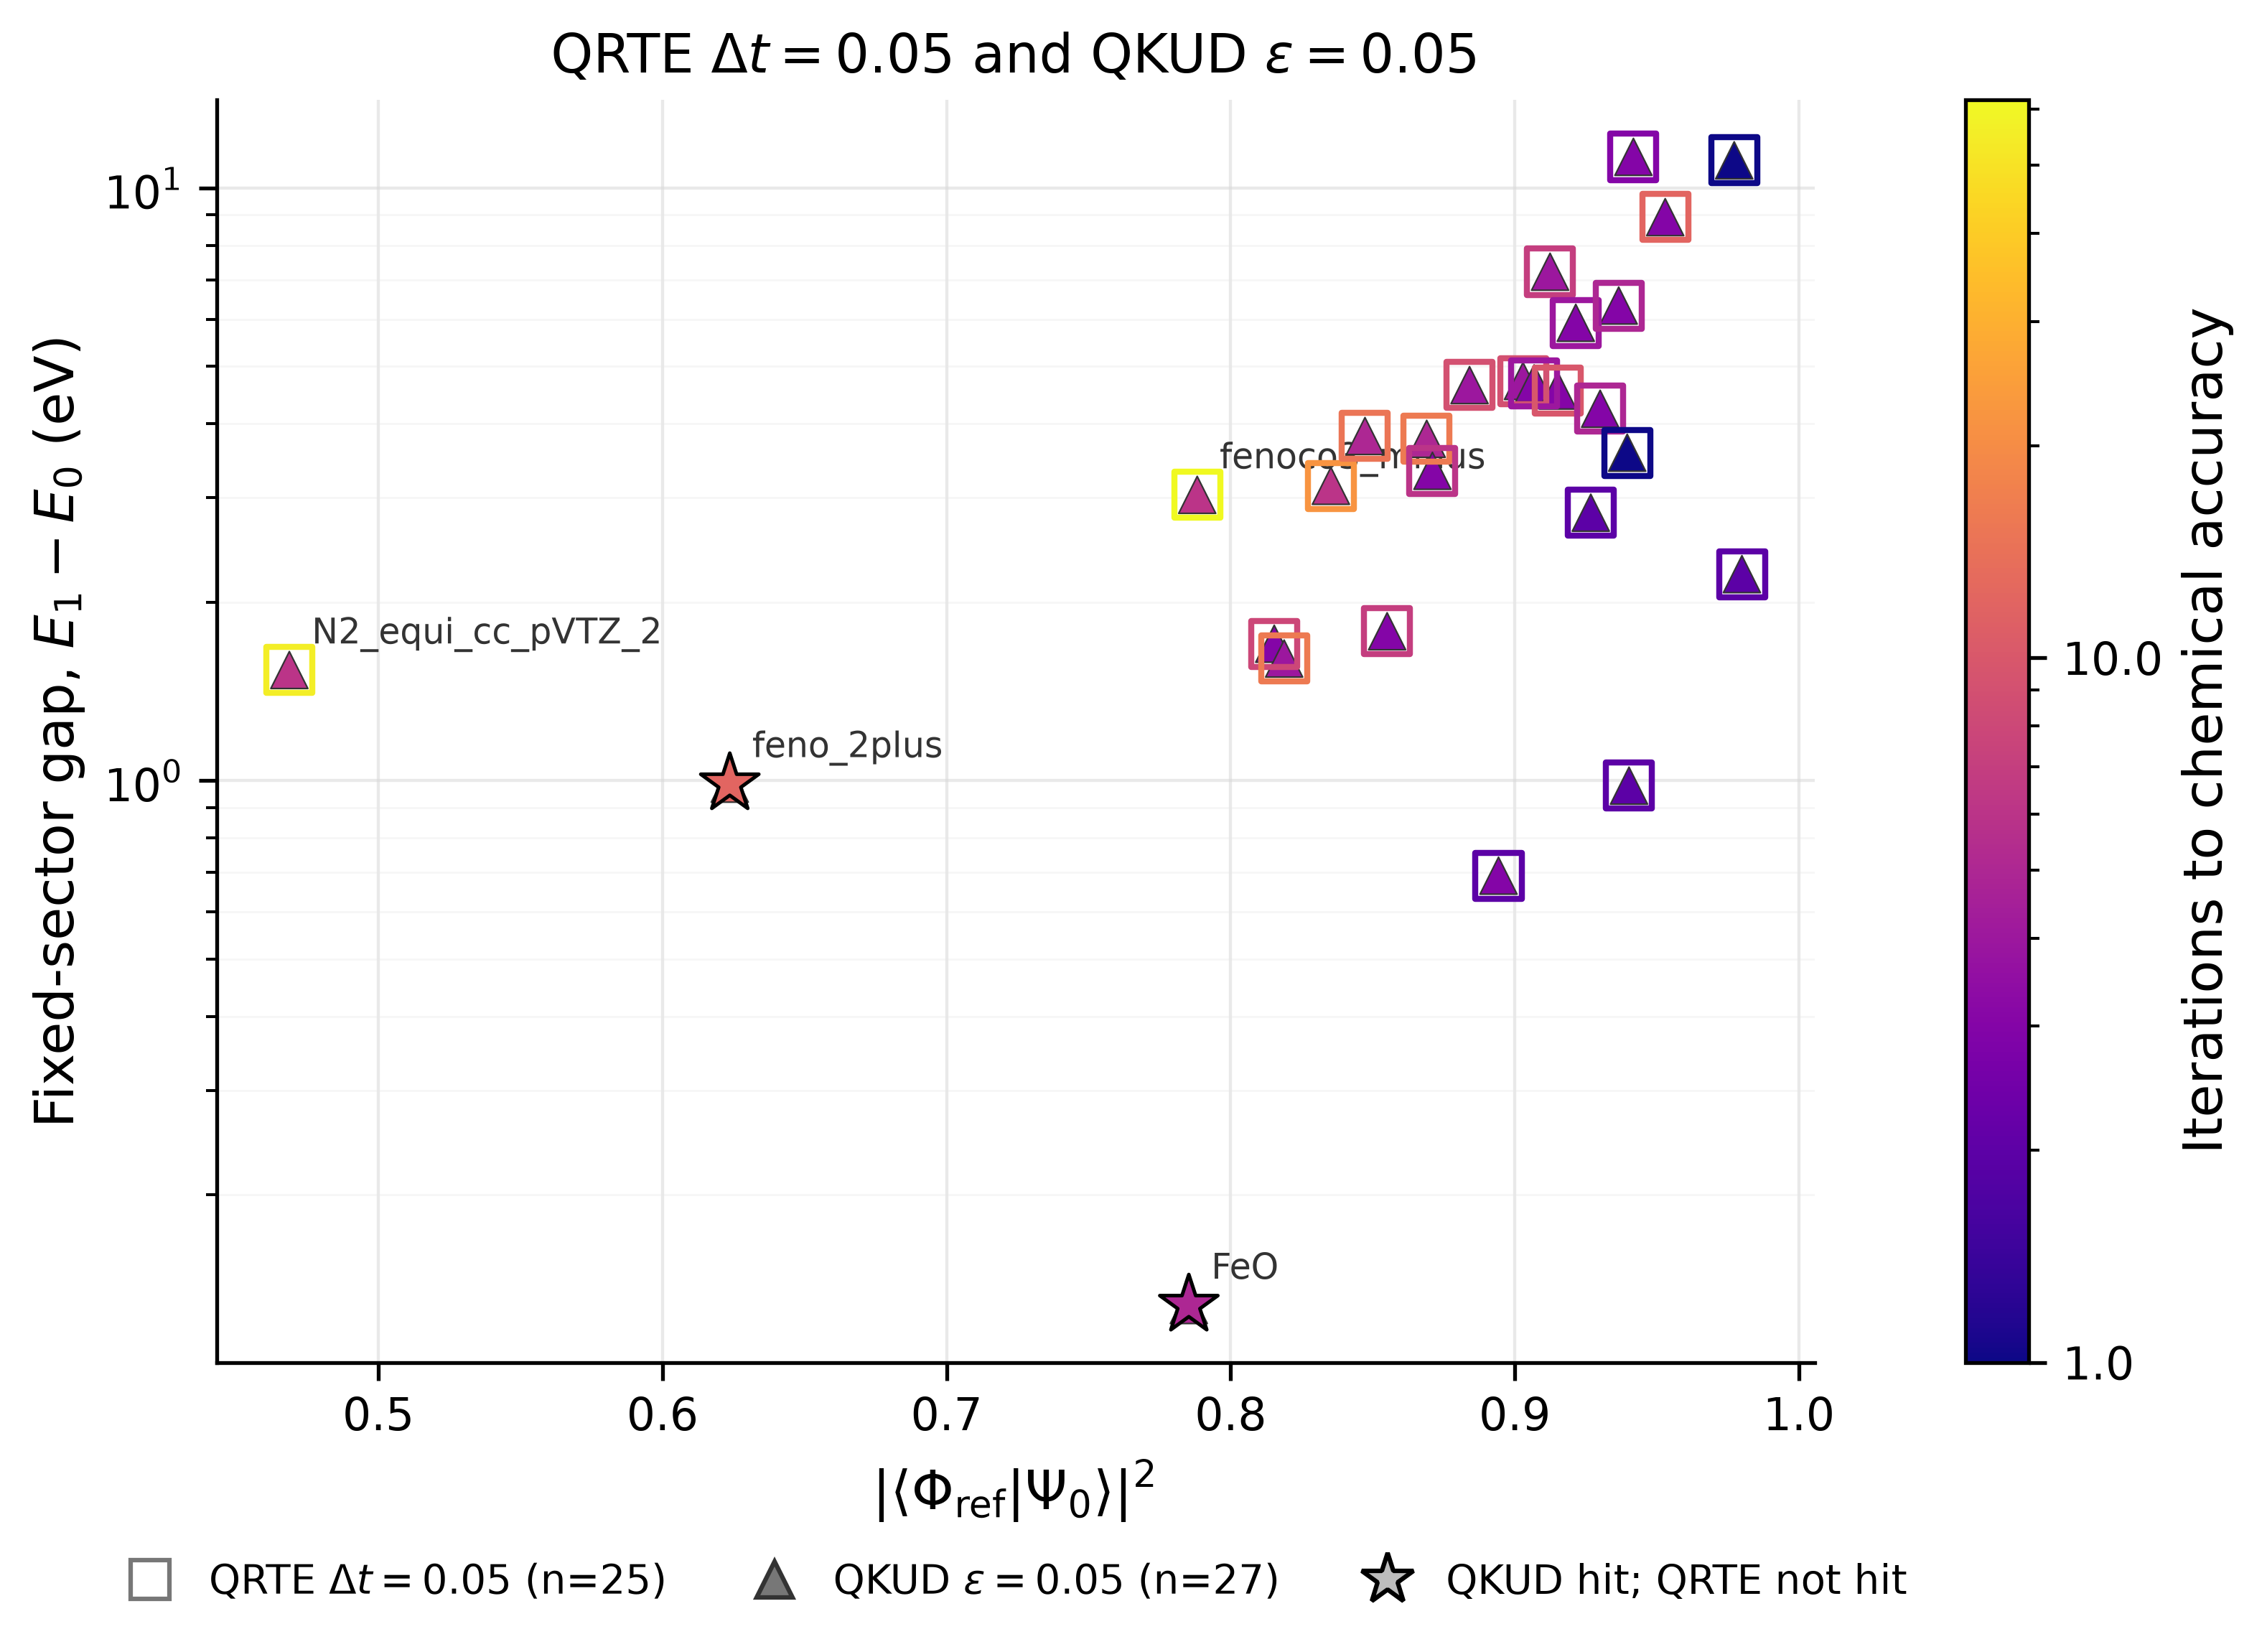

The data file committed next to this chart (first rows):
case_id, method, iteration_to_chemical_accuracy, overlap_weight, gap_ev, gap_millihartree, h0.25, qkud_only_hit, source_name
N2_equi_cc_pVTZ_2, QKUD eps=0.05, 6.0, 0.4687, 1.536, 56.46, 2.406, false, N2 equi._cc-pVTZ_2.json
N2_equi_cc_pVTZ_2, QRTE dt=0.05, 56.0, 0.4687, 1.536, 56.46, 2.406, false, N2 equi._cc-pVTZ_2.json
feno_2plus, QKUD eps=0.05, 12.0, 0.6237, 0.988, 36.31, 5.492, true, feno_2plus.json
FeO, QKUD eps=0.05, 5.0, 0.7853, 0.1303, 4.79, 3.869, true, FeO.json
fenoco3_minus, QKUD eps=0.05, 6.0, 0.7882, 3.034, 111.5, 5.197, false, fenoco3_minus.json
fenoco3_minus, QRTE dt=0.05, 62.0, 0.7882, 3.034, 111.5, 5.197, false, fenoco3_minus.json
hexatriene_equi_cc_pVTZ_2, QKUD eps=0.05, 3.0, 0.8153, 1.701, 62.53, 3.633, false, hexatriene equi._cc-pVTZ_2.json
hexatriene_equi_cc_pVTZ_2, QRTE dt=0.05, 8.0, 0.8153, 1.701, 62.53, 3.633, false, hexatriene equi._cc-pVTZ_2.json
Al3_minus, QKUD eps=0.05, 4.0, 0.8188, 1.606, 59.03, 6.428, false, Al3_minus.json
Al3_minus, QRTE dt=0.05, 16.0, 0.8188, 1.606, 59.03, 6.428, false, Al3_minus.json
H10_near_equi_sto3g_0, QKUD eps=0.05, 6.0, 0.8353, 3.142, 115.5, 7.818, false, H10 near equi._sto3g_0.json
H10_near_equi_sto3g_0, QRTE dt=0.05, 22.0, 0.8353, 3.142, 115.5, 7.818, false, H10 near equi._sto3g_0.json
H9_near_equi_sto3g_1, QKUD eps=0.05, 5.0, 0.8473, 3.813, 140.1, 6.744, false, H9 near equi._sto3g_1.json
H9_near_equi_sto3g_1, QRTE dt=0.05, 15.0, 0.8473, 3.813, 140.1, 6.744, false, H9 near equi._sto3g_1.json
cyclobutadiene_ceo, QKUD eps=0.05, 3.0, 0.8551, 1.786, 65.64, 1.935, false, cyclobutadiene_ceo.json
cyclobutadiene_ceo, QRTE dt=0.05, 7.0, 0.8551, 1.786, 65.64, 1.935, false, cyclobutadiene_ceo.json
H8_near_equi_sto3g_0, QKUD eps=0.05, 5.0, 0.869, 3.772, 138.6, 5.704, false, H8 near equi._sto3g_0.json
H8_near_equi_sto3g_0, QRTE dt=0.05, 16.0, 0.869, 3.772, 138.6, 5.704, false, H8 near equi._sto3g_0.json
hexatriene_equi_cc_pVTZ_0, QKUD eps=0.05, 3.0, 0.871, 3.331, 122.4, 3.926, false, hexatriene equi._cc-pVTZ_0.json
hexatriene_equi_cc_pVTZ_0, QRTE dt=0.05, 6.0, 0.871, 3.331, 122.4, 3.926, false, hexatriene equi._cc-pVTZ_0.json
H7_near_equi_sto3g_1, QKUD eps=0.05, 4.0, 0.8841, 4.647, 170.8, 4.682, false, H7 near equi._sto3g_1.json
H7_near_equi_sto3g_1, QRTE dt=0.05, 9.0, 0.8841, 4.647, 170.8, 4.682, false, H7 near equi._sto3g_1.json
m_Benzyne_equi_cc_pVTZ_2, QKUD eps=0.05, 3.0, 0.8943, 0.691, 25.4, 3.45, false, m-Benzyne equi._cc-pVTZ_2.json
m_Benzyne_equi_cc_pVTZ_2, QRTE dt=0.05, 2.0, 0.8943, 0.691, 25.4, 3.45, false, m-Benzyne equi._cc-pVTZ_2.json
H6_near_equi_sto3g_0, QKUD eps=0.05, 4.0, 0.9029, 4.722, 173.5, 3.646, false, H6 near equi._sto3g_0.json
H6_near_equi_sto3g_0, QRTE dt=0.05, 9.0, 0.9029, 4.722, 173.5, 3.646, false, H6 near equi._sto3g_0.json
m_Benzyne_equi_cc_pVTZ_0, QKUD eps=0.05, 3.0, 0.9068, 4.678, 171.9, 3.744, false, m-Benzyne equi._cc-pVTZ_0.json
m_Benzyne_equi_cc_pVTZ_0, QRTE dt=0.05, 4.0, 0.9068, 4.678, 171.9, 3.744, false, m-Benzyne equi._cc-pVTZ_0.json
N2_equi_cc_pVTZ_0, QKUD eps=0.05, 4.0, 0.9124, 7.219, 265.3, 3.444, false, N2 equi._cc-pVTZ_0.json
N2_equi_cc_pVTZ_0, QRTE dt=0.05, 7.0, 0.9124, 7.219, 265.3, 3.444, false, N2 equi._cc-pVTZ_0.json
H6_near_equi_cc_pVTZ_0, QKUD eps=0.05, 3.0, 0.9151, 4.55, 167.2, 3.616, false, H6 near equi._cc-pVTZ_0.json
H6_near_equi_cc_pVTZ_0, QRTE dt=0.05, 10.0, 0.9151, 4.55, 167.2, 3.616, false, H6 near equi._cc-pVTZ_0.json
H5_near_equi_sto3g_1, QKUD eps=0.05, 3.0, 0.9215, 5.92, 217.5, 2.743, false, H5 near equi._sto3g_1.json
H5_near_equi_sto3g_1, QRTE dt=0.05, 4.0, 0.9215, 5.92, 217.5, 2.743, false, H5 near equi._sto3g_1.json
magnesium_porphyrin_ceo, QKUD eps=0.05, 2.0, 0.9268, 2.831, 104, 1.851, false, magnesium_porphyrin_ceo.json
magnesium_porphyrin_ceo, QRTE dt=0.05, 2.0, 0.9268, 2.831, 104, 1.851, false, magnesium_porphyrin_ceo.json
H6_near_equi_cc_pVTZ_2, QKUD eps=0.05, 3.0, 0.93, 4.239, 155.8, 3.304, false, H6 near equi._cc-pVTZ_2.json
H6_near_equi_cc_pVTZ_2, QRTE dt=0.05, 5.0, 0.93, 4.239, 155.8, 3.304, false, H6 near equi._cc-pVTZ_2.json
H4_near_equi_sto3g_0, QKUD eps=0.05, 3.0, 0.9366, 6.33, 232.6, 1.808, false, H4 near equi._sto3g_0.json
H4_near_equi_sto3g_0, QRTE dt=0.05, 5.0, 0.9366, 6.33, 232.6, 1.808, false, H4 near equi._sto3g_0.json
CO_equi_cc_pVTZ_2, QKUD eps=0.05, 1.0, 0.9396, 3.574, 131.3, 2.569, false, CO equi._cc-pVTZ_2.json
CO_equi_cc_pVTZ_2, QRTE dt=0.05, 1.0, 0.9396, 3.574, 131.3, 2.569, false, CO equi._cc-pVTZ_2.json
BeH2_equi_cc_pVTZ_2, QKUD eps=0.05, 2.0, 0.9402, 0.9804, 36.03, 1.764, false, BeH2 equi._cc-pVTZ_2.json
BeH2_equi_cc_pVTZ_2, QRTE dt=0.05, 2.0, 0.9402, 0.9804, 36.03, 1.764, false, BeH2 equi._cc-pVTZ_2.json
CO_equi_cc_pVTZ_0, QKUD eps=0.05, 3.0, 0.9418, 11.28, 414.5, 3.649, false, CO equi._cc-pVTZ_0.json
CO_equi_cc_pVTZ_0, QRTE dt=0.05, 3.0, 0.9418, 11.28, 414.5, 3.649, false, CO equi._cc-pVTZ_0.json
CH2O_equi_cc_pVTZ_0, QKUD eps=0.05, 3.0, 0.9529, 8.925, 328, 2.815, false, CH2O equi._cc-pVTZ_0.json
CH2O_equi_cc_pVTZ_0, QRTE dt=0.05, 12.0, 0.9529, 8.925, 328, 2.815, false, CH2O equi._cc-pVTZ_0.json
BeH2_equi_cc_pVTZ_0, QKUD eps=0.05, 1.0, 0.9772, 11.13, 409.1, 1.995, false, BeH2 equi._cc-pVTZ_0.json
BeH2_equi_cc_pVTZ_0, QRTE dt=0.05, 1.0, 0.9772, 11.13, 409.1, 1.995, false, BeH2 equi._cc-pVTZ_0.json
CH2O_equi_cc_pVTZ_2, QKUD eps=0.05, 2.0, 0.9799, 2.23, 81.94, 1.995, false, CH2O equi._cc-pVTZ_2.json
CH2O_equi_cc_pVTZ_2, QRTE dt=0.05, 2.0, 0.9799, 2.23, 81.94, 1.995, false, CH2O equi._cc-pVTZ_2.json
